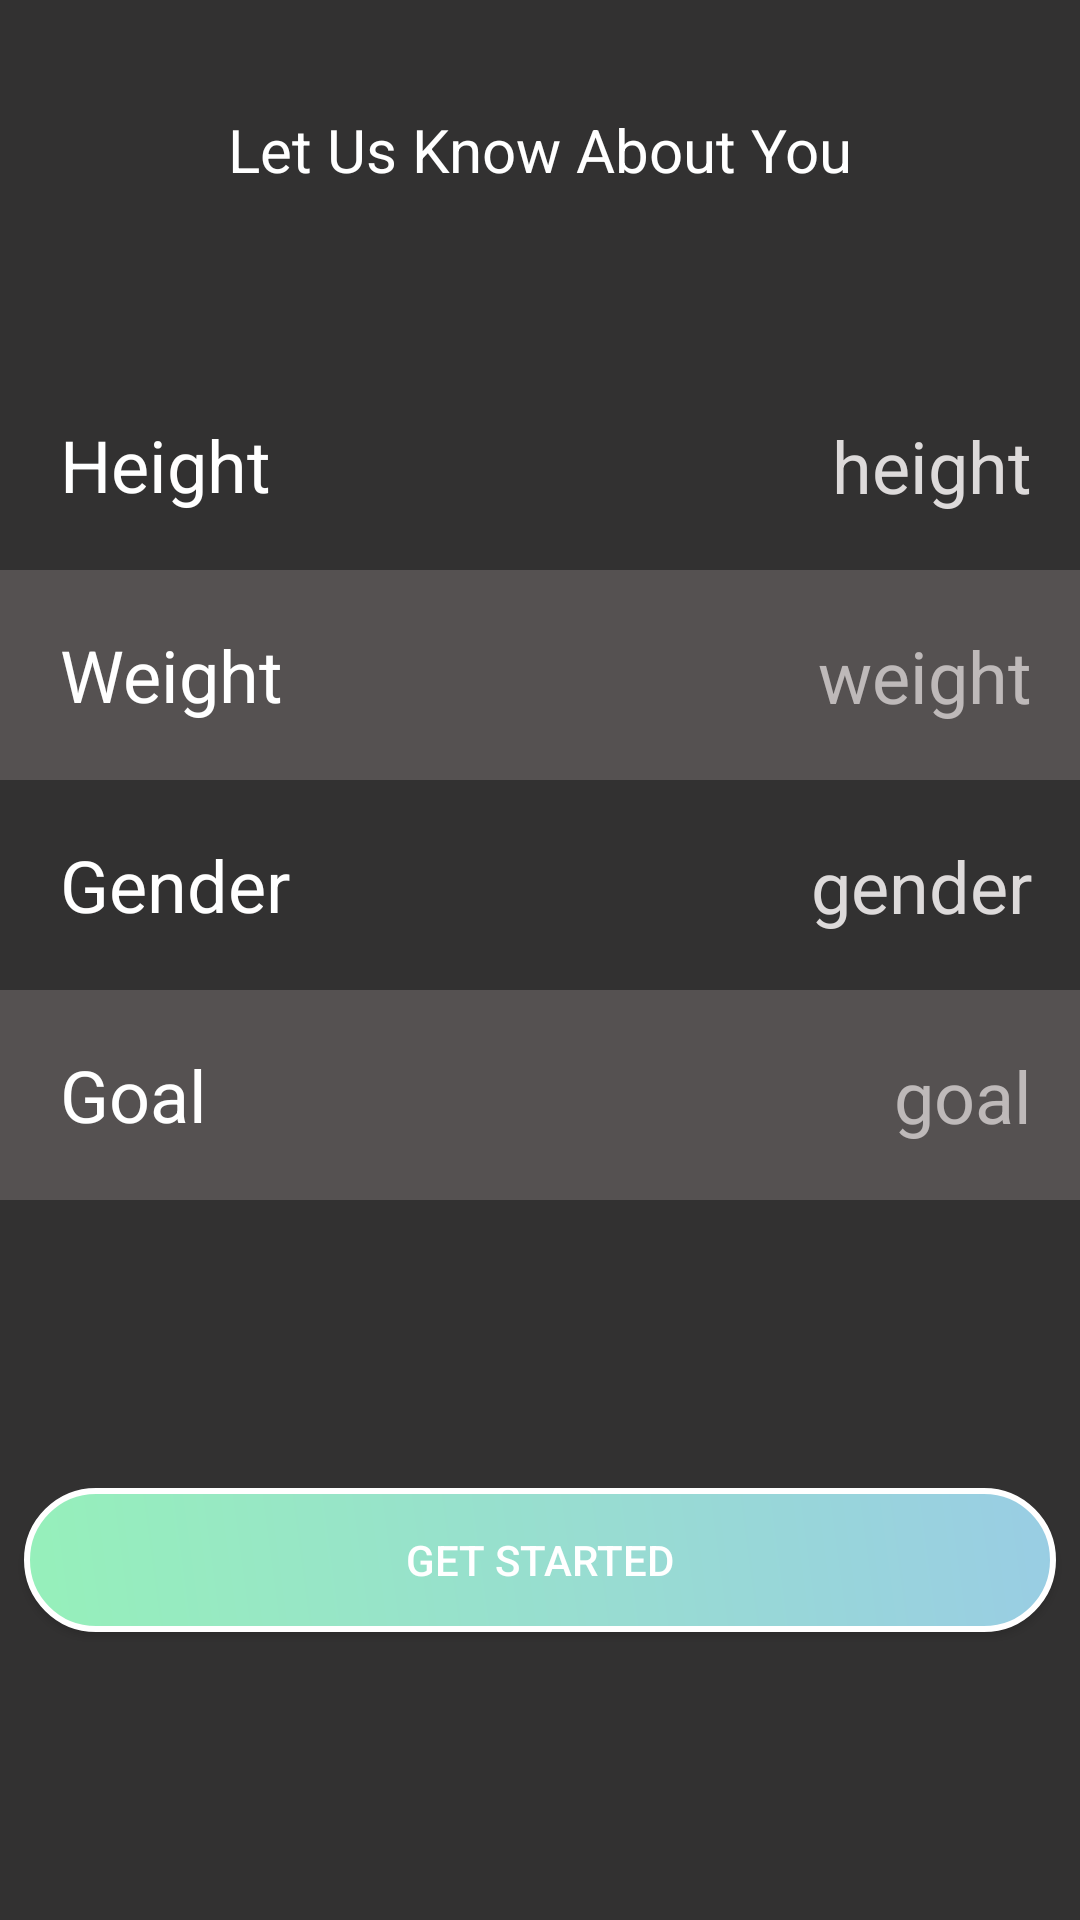

Android layout source for this screen:
<!-- AndroidManifest.xml: application theme AppTheme -->
<!-- res/layout/activity_profile_prepare.xml -->
<?xml version="1.0" encoding="utf-8"?>
<android.support.constraint.ConstraintLayout xmlns:android="http://schemas.android.com/apk/res/android"
    xmlns:app="http://schemas.android.com/apk/res-auto"
    xmlns:tools="http://schemas.android.com/tools"
    android:layout_width="match_parent"
    android:layout_height="match_parent"
    tools:context=".ProfilePrepare"
    android:background="@color/bgcolor">

    <TextView
        android:id="@+id/welcometext"
        android:layout_width="0dp"
        android:layout_height="100dp"
        android:gravity="center"
        android:text="Let Us Know About You"
        android:textColor="@android:color/white"
        android:textSize="20sp"
        app:layout_constraintEnd_toEndOf="parent"
        app:layout_constraintStart_toStartOf="parent"
        app:layout_constraintTop_toTopOf="parent" />

    <TextView
        android:id="@+id/height"
        android:layout_width="match_parent"
        android:layout_height="70dp"
        android:layout_marginTop="20dp"
        android:gravity="center_vertical"
        android:paddingLeft="20dp"
        android:spinnerMode="dialog"
        android:text="Height"
        android:textColor="@android:color/white"
        android:textSize="24sp"
        app:layout_constraintEnd_toEndOf="parent"
        app:layout_constraintHorizontal_bias="0.0"
        app:layout_constraintStart_toStartOf="parent"
        app:layout_constraintTop_toBottomOf="@+id/welcometext" />

    <TextView
        android:id="@+id/height_desc"
        android:layout_width="wrap_content"
        android:layout_height="wrap_content"
        android:layout_marginEnd="16dp"
        android:text="height"
        android:textAlignment="textEnd"
        android:textColor="#DDDADA"
        android:textSize="24sp"
        app:layout_constraintBottom_toBottomOf="@+id/height"
        app:layout_constraintEnd_toEndOf="@+id/height"
        app:layout_constraintTop_toTopOf="@+id/height" />

    <TextView
        android:id="@+id/weight_desc"
        android:layout_width="wrap_content"
        android:layout_height="wrap_content"
        android:layout_marginEnd="16dp"
        android:text="weight"
        android:textAlignment="textEnd"
        android:textColor="#DDDADA"
        android:textSize="24sp"
        app:layout_constraintBottom_toBottomOf="@+id/weight"
        app:layout_constraintEnd_toEndOf="parent"
        app:layout_constraintTop_toTopOf="@+id/weight" />

    <TextView
        android:id="@+id/gender_desc"
        android:layout_width="wrap_content"
        android:layout_height="wrap_content"
        android:layout_marginEnd="16dp"
        android:text="gender"
        android:textAlignment="textEnd"
        android:textColor="#DDDADA"
        android:textSize="24sp"
        app:layout_constraintBottom_toBottomOf="@+id/gender"
        app:layout_constraintEnd_toEndOf="@+id/gender"
        app:layout_constraintTop_toTopOf="@+id/gender" />

    <TextView
        android:id="@+id/goal_desc"
        android:layout_width="wrap_content"
        android:layout_height="wrap_content"
        android:layout_marginEnd="16dp"
        android:text="goal"
        android:textAlignment="textEnd"
        android:textColor="#DDDADA"
        android:textSize="24sp"
        app:layout_constraintBottom_toBottomOf="@+id/goal"
        app:layout_constraintEnd_toEndOf="parent"
        app:layout_constraintTop_toTopOf="@+id/goal" />

    <TextView
        android:id="@+id/weight"
        android:layout_width="match_parent"
        android:layout_height="70dp"
        android:background="#638B8484"
        android:gravity="center_vertical"
        android:paddingLeft="20dp"
        android:text="Weight"
        android:textColor="@android:color/white"
        android:textSize="24sp"
        app:layout_constraintEnd_toEndOf="parent"
        app:layout_constraintStart_toStartOf="parent"
        app:layout_constraintTop_toBottomOf="@+id/height" />

    <TextView
        android:id="@+id/gender"
        android:layout_width="match_parent"
        android:layout_height="70dp"
        android:gravity="center_vertical"
        android:paddingLeft="20dp"
        android:text="Gender"
        android:textAppearance="@style/TextAppearance.AppCompat.Headline"
        android:textColor="@android:color/white"
        android:textSize="24sp"
        app:layout_constraintEnd_toEndOf="parent"
        app:layout_constraintStart_toStartOf="parent"
        app:layout_constraintTop_toBottomOf="@+id/weight" />

    <TextView
        android:id="@+id/goal"
        android:layout_width="match_parent"
        android:layout_height="70dp"
        android:background="#638B8484"
        android:gravity="center_vertical"
        android:paddingLeft="20dp"
        android:text="Goal"
        android:textColor="@android:color/white"
        android:textSize="24sp"
        app:layout_constraintEnd_toEndOf="parent"
        app:layout_constraintStart_toStartOf="parent"
        app:layout_constraintTop_toBottomOf="@+id/gender" />

    <Button
        android:id="@+id/prepare_start"
        android:layout_width="match_parent"
        android:layout_height="wrap_content"
        android:layout_marginStart="8dp"
        android:layout_marginTop="16dp"
        android:layout_marginEnd="8dp"
        android:layout_marginBottom="16dp"
        android:background="@drawable/buttonstyle"
        android:text="Get Started"
        android:textColor="@color/white"
        app:layout_constraintBottom_toBottomOf="parent"
        app:layout_constraintEnd_toEndOf="parent"
        app:layout_constraintHorizontal_bias="0.0"
        app:layout_constraintStart_toStartOf="parent"
        app:layout_constraintTop_toBottomOf="@+id/goal" />

</android.support.constraint.ConstraintLayout>
<!-- resources referenced by this layout -->
<resources>
  <color name="bgcolor">#323131</color>
  <color name="white">#FFFFFF</color>
  <!-- drawable buttonstyle (drawable) -->
  <?xml version="1.0" encoding="utf-8"?>
  <shape xmlns:android="http://schemas.android.com/apk/res/android" >
      <stroke android:width="2dp"
          android:color="#FFFFFF"/>
      <gradient
          android:angle="225"
          android:startColor="#99CDE4"
          android:endColor="#96F0BA"/>
      <corners
          android:bottomLeftRadius="30dp"
          android:bottomRightRadius="30dp"
          android:topLeftRadius="30dp"
          android:topRightRadius="30dp" />
  </shape>
  <style name="AppTheme" parent="Theme.AppCompat.Light.DarkActionBar">
          
          <item name="colorPrimary">@color/bgcolor</item>
          <item name="colorPrimaryDark">@color/colorPrimaryDark</item>
          <item name="colorAccent">@color/white</item>
      </style>
  <color name="colorPrimaryDark">#9700574B</color>
</resources>
